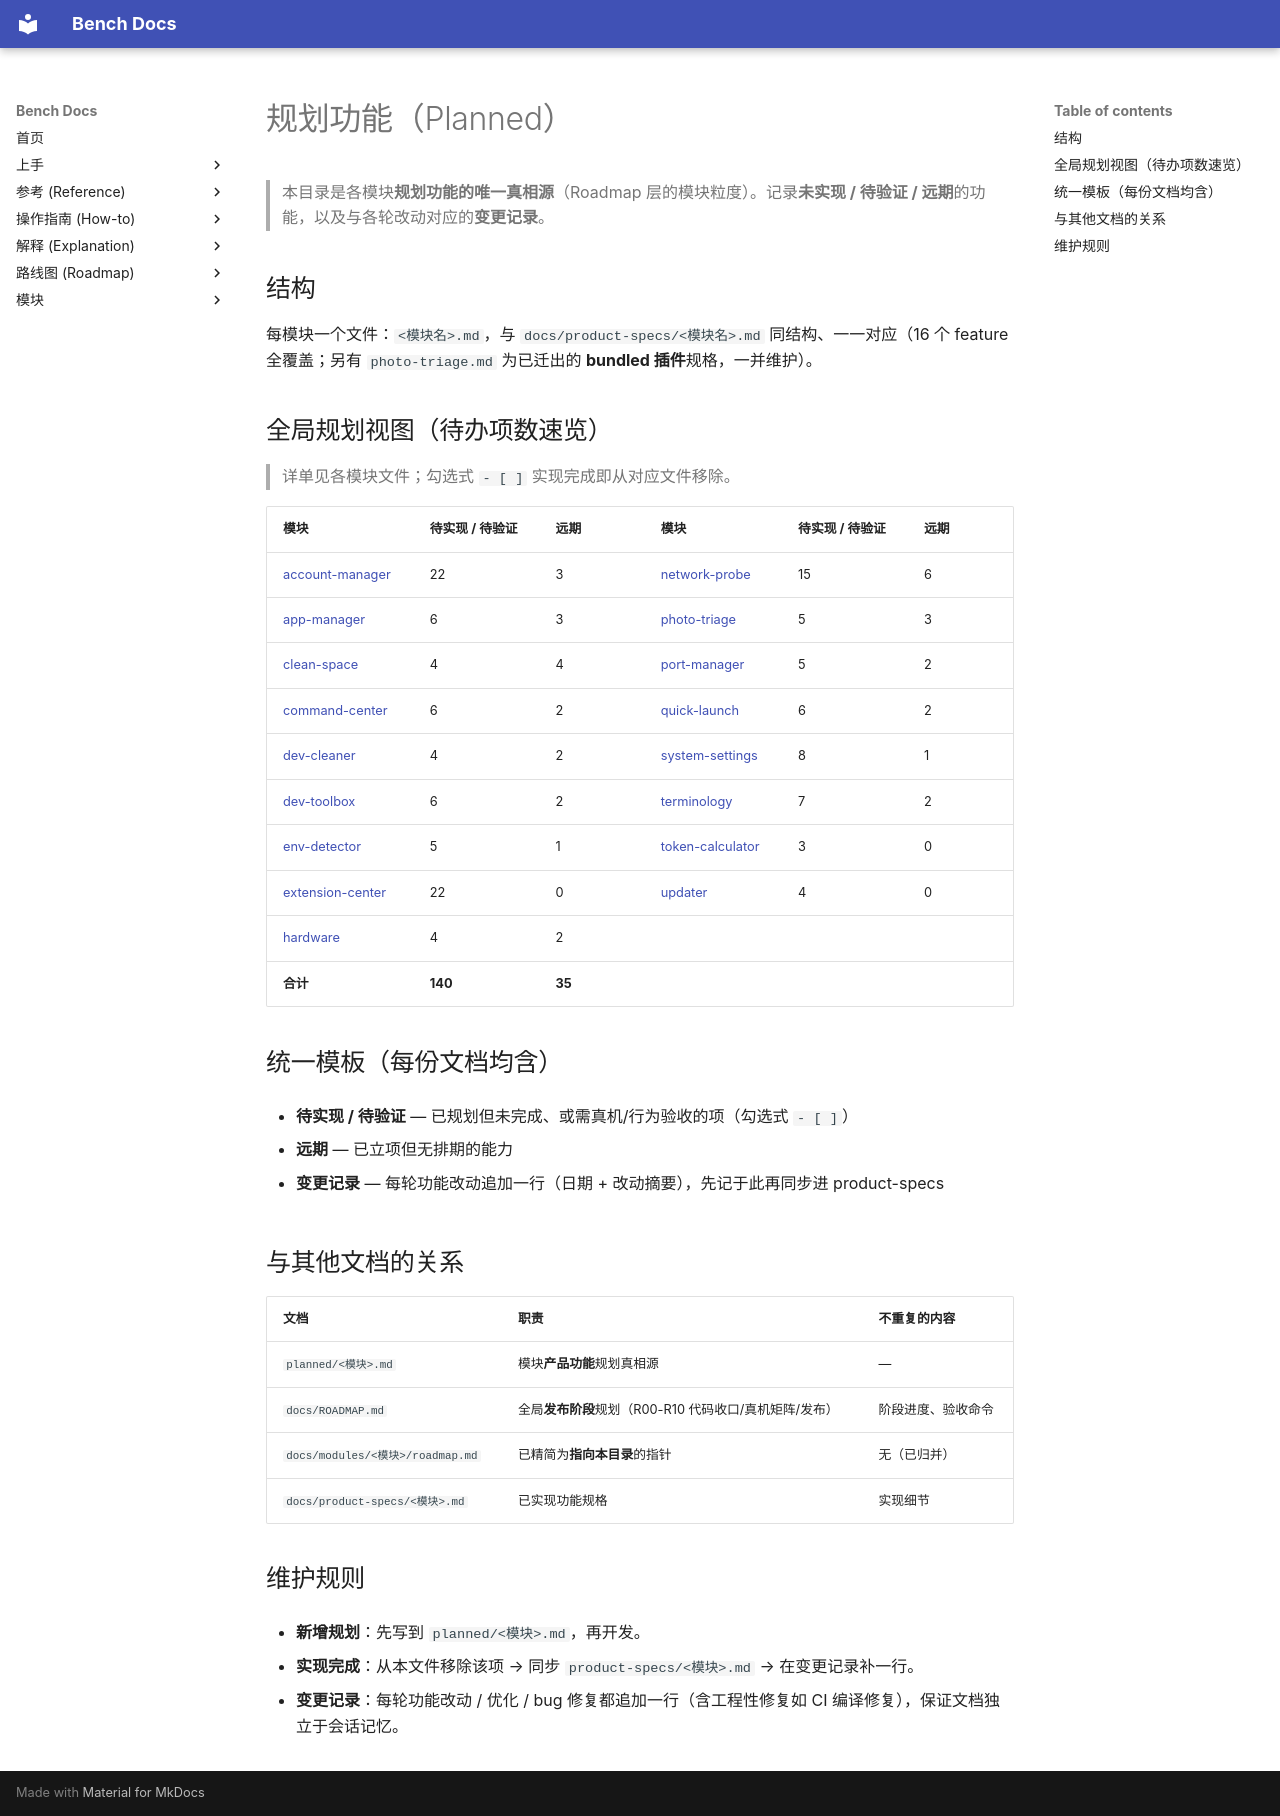

repository: indredK/bench · page: planned/index.html · generator: mkdocs

# 规划功能（Planned）

> 本目录是各模块**规划功能的唯一真相源**（Roadmap 层的模块粒度）。记录**未实现 / 待验证 / 远期**的功能，以及与各轮改动对应的**变更记录**。

## 结构

每模块一个文件：`<模块名>.md`，与 `docs/product-specs/<模块名>.md` 同结构、一一对应（16 个 feature 全覆盖；另有 `photo-triage.md` 为已迁出的 **bundled 插件**规格，一并维护）。

## 全局规划视图（待办项数速览）

> 详单见各模块文件；勾选式 `- [ ]` 实现完成即从对应文件移除。

| 模块                                                                                                                               | 待实现 / 待验证 | 远期   | 模块                                                                                                                     | 待实现 / 待验证 | 远期   |
| ---------------------------------------------------------------------------------------------------------------------------------- | --------------- | ------ | ------------------------------------------------------------------------------------------------------------------------ | --------------- | ------ |
| [account-manager](./account-manager.md)                                                                                            | 22              | 3      | [network-probe](./network-probe.md)                                                                                      | 15              | 6      |
| [app-manager](./app-manager.md)                                                                                                    | 6               | 3      | [photo-triage](https://github.com/kindred-plugin-market/plugin-market/tree/main/extensions/photo-triage/docs/planned.md) | 5               | 3      |
| [clean-space](https://github.com/kindred-plugin-market/plugin-market/tree/main/extensions/clean-space/docs/planned.md)             | 4               | 4      | [port-manager](./port-manager.md)                                                                                        | 5               | 2      |
| [command-center](./command-center.md)                                                                                              | 6               | 2      | [quick-launch](./quick-launch.md)                                                                                        | 6               | 2      |
| [dev-cleaner](https://github.com/kindred-plugin-market/plugin-market/tree/main/extensions/clean-space/docs/dev-cleaner/planned.md) | 4               | 2      | [system-settings](./system-settings.md)                                                                                  | 8               | 1      |
| [dev-toolbox](./dev-toolbox.md)                                                                                                    | 6               | 2      | [terminology](https://github.com/kindred-plugin-market/plugin-market/tree/main/extensions/terminology/docs/planned.md)   | 7               | 2      |
| [env-detector](./env-detector.md)                                                                                                  | 5               | 1      | [token-calculator](./token-calculator.md)                                                                                | 3               | 0      |
| [extension-center](./extension-center.md)                                                                                          | 22              | 0      | [updater](./updater.md)                                                                                                  | 4               | 0      |
| [hardware](https://github.com/kindred-plugin-market/plugin-market/tree/main/extensions/hardware/docs/planned.md)                   | 4               | 2      | <br />                                                                                                                   | <br />          | <br /> |
| **合计**                                                                                                                           | **140**         | **35** | <br />                                                                                                                   | <br />          | <br /> |

## 统一模板（每份文档均含）

- **待实现 / 待验证** — 已规划但未完成、或需真机/行为验收的项（勾选式 `- [ ]`）

- **远期** — 已立项但无排期的能力

- **变更记录** — 每轮功能改动追加一行（日期 + 改动摘要），先记于此再同步进 product-specs

## 与其他文档的关系

| 文档                             | 职责                                                   | 不重复的内容       |
| -------------------------------- | ------------------------------------------------------ | ------------------ |
| `planned/<模块>.md`              | 模块**产品功能**规划真相源                             | —                  |
| `docs/ROADMAP.md`                | 全局**发布阶段**规划（R00-R10 代码收口/真机矩阵/发布） | 阶段进度、验收命令 |
| `docs/modules/<模块>/roadmap.md` | 已精简为**指向本目录**的指针                           | 无（已归并）       |
| `docs/product-specs/<模块>.md`   | 已实现功能规格                                         | 实现细节           |

## 维护规则

- **新增规划**：先写到 `planned/<模块>.md`，再开发。

- **实现完成**：从本文件移除该项 → 同步 `product-specs/<模块>.md` → 在变更记录补一行。

- **变更记录**：每轮功能改动 / 优化 / bug 修复都追加一行（含工程性修复如 CI 编译修复），保证文档独立于会话记忆。
